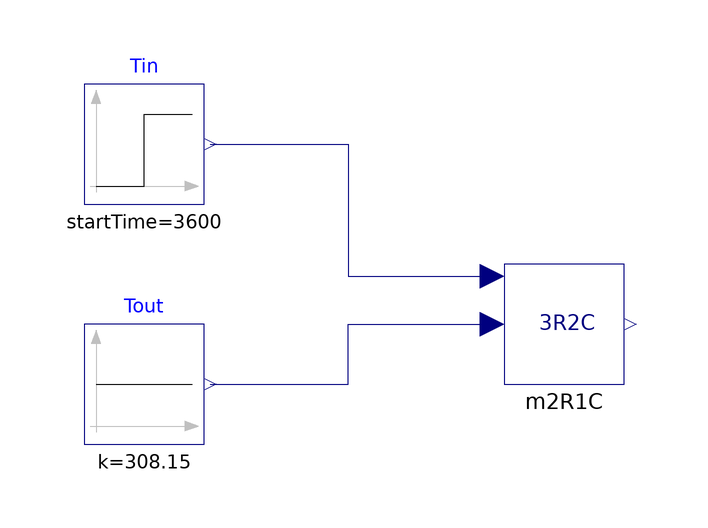

Above is the diagram view of the following Modelica model: its components placed by their Placement annotations and its connect equations drawn as lines.

model M3R2C
  extends Modelica.Icons.Example;

  RCNetworks.M3R2C m2R1C(
    R1=0.3,
    R2=0.15,
    C1=400,
    R3=0.2,
    C2=200) annotation (Placement(transformation(extent={{-10,-10},{10,10}})));
  Modelica.Blocks.Sources.Step Tin(
    height=3,
    offset=273.15 + 22,
    startTime=3600)
    annotation (Placement(transformation(extent={{-80,20},{-60,40}})));
  Modelica.Blocks.Sources.Constant Tout(k=273.15 + 35)
    annotation (Placement(transformation(extent={{-80,-20},{-60,0}})));
equation
  connect(Tin.y, m2R1C.Tin) annotation (Line(points={{-59,30},{-36,30},{-36,8},{
          -12,8}}, color={0,0,127}));
  connect(Tout.y, m2R1C.Tou) annotation (Line(points={{-59,-10},{-36,-10},{-36,0},
          {-12,0}}, color={0,0,127}));
  annotation (Icon(coordinateSystem(preserveAspectRatio=false)), Diagram(
        coordinateSystem(preserveAspectRatio=false)),
    experiment(StopTime=7200));
end M3R2C;